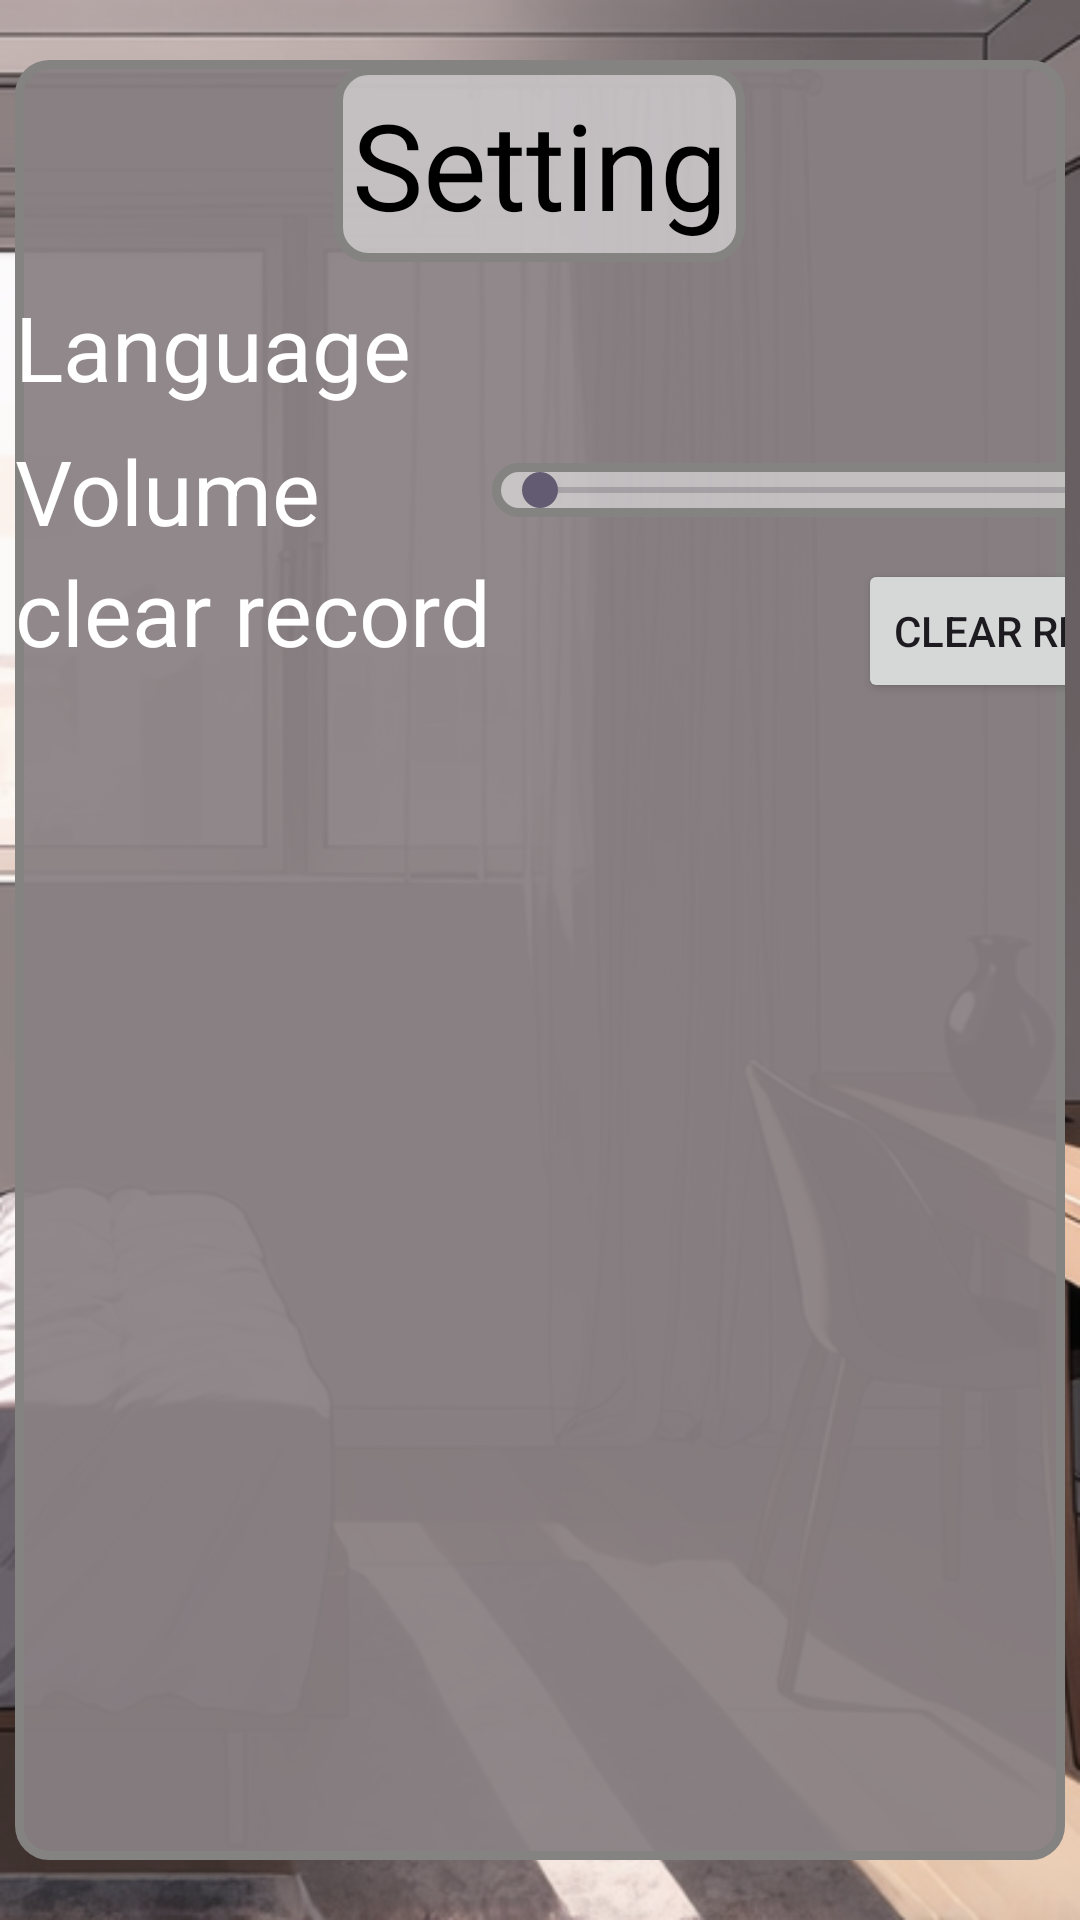

Produce the Android XML layout that renders to this screen, including the resource entries it uses.
<!-- AndroidManifest.xml: application theme Theme.Itp4501_gameingx -->
<!-- res/layout/activty_setting.xml -->
<?xml version="1.0" encoding="utf-8"?>
<androidx.constraintlayout.widget.ConstraintLayout
    xmlns:android="http://schemas.android.com/apk/res/android"
    xmlns:app="http://schemas.android.com/apk/res-auto"
    android:layout_width="match_parent"
    android:layout_height="match_parent">


    <ImageView
        android:id="@+id/imageView"
        android:layout_width="match_parent"

        android:layout_height="match_parent"
        android:contentDescription="@string/game_name"
        android:scaleType="centerCrop"
        android:scaleX="1"


        android:scaleY="1"

        android:src="@drawable/room1"
        app:layout_constraintBottom_toBottomOf="parent"
        app:layout_constraintEnd_toEndOf="parent"
        app:layout_constraintHorizontal_bias="0.0"
        app:layout_constraintStart_toStartOf="parent"
        app:layout_constraintTop_toTopOf="parent"
        app:layout_constraintVertical_bias="0.0">

    </ImageView>

    <LinearLayout
        android:layout_width="match_parent"
        android:layout_height="match_parent"
        android:layout_marginStart="5dp"
        android:layout_marginTop="20dp"
        android:layout_marginEnd="5dp"
        android:layout_marginBottom="20dp"
        android:orientation="vertical"
        android:gravity="center_horizontal"
        app:layout_constraintBottom_toBottomOf="parent"
        app:layout_constraintEnd_toEndOf="parent"
        app:layout_constraintStart_toStartOf="parent"
        app:layout_constraintTop_toTopOf="parent"
        android:background="@drawable/bg_setting"

        >
        <TextView
            android:layout_width="wrap_content"
            android:layout_height="wrap_content"
            android:text="@string/setting"
            android:textSize="40sp"
            android:textColor="@color/Black"
            android:layout_marginTop="2dp"
            android:padding="6dp"
            android:background="@drawable/bg_setting2"
            />
        <GridLayout
            android:layout_width="match_parent"
            android:layout_height="wrap_content"
            android:columnCount="2"
            android:rowCount="4"
            android:layout_marginTop="8dp"
            android:orientation="horizontal"
            >
        <TextView
            android:layout_width="wrap_content"
            android:layout_height="wrap_content"
            android:textColor="@color/White"
            android:layout_gravity="fill_horizontal"

            android:textSize="30sp"
            android:text="@string/language"/>

        <Spinner
            android:id="@+id/spiLang"
            android:layout_gravity="end"
            android:popupBackground="@color/Gray"
            android:layout_width="wrap_content"

            android:layout_height="48dp" />

        <TextView android:text="@string/volume"
            android:layout_width="wrap_content"
            android:layout_height="wrap_content"
            android:textColor="@color/White"
            android:layout_gravity="start"
            android:textSize="30sp"

            />

            <SeekBar
                android:layout_width="245dp"
                android:background="@drawable/bg_setting2"
                android:layout_height="wrap_content"
                android:id="@+id/skbVolumn"
                android:layout_gravity="center" />

            <TextView android:text="@string/clear_record"
                android:layout_width="wrap_content"
                android:layout_height="wrap_content"
                android:textColor="@color/White"
                android:layout_gravity="start"
                android:textSize="30sp"
                />
            <Button android:text="@string/clear_record"
                android:layout_gravity="end"
                android:id="@+id/btnClearRecord"
                />

        </GridLayout>

    </LinearLayout>


</androidx.constraintlayout.widget.ConstraintLayout>
<!-- resources referenced by this layout -->
<resources>
  <color name="Black">#000000</color>
  <color name="Gray">#808080</color>
  <color name="White">#FFFFFF</color>
  <!-- drawable bg_setting (drawable) -->
  <?xml version="1.0" encoding="utf-8"?>
  <shape xmlns:android="http://schemas.android.com/apk/res/android">
      <solid android:color="#ef898084"/>
      <stroke android:width="3dp" android:color="#848381" />
      <corners android:radius="10dp"/>
      <padding android:left="0dp" android:top="0dp" android:right="0dp" android:bottom="0dp" />
  </shape>
  <!-- drawable bg_setting2 (drawable) -->
  <?xml version="1.0" encoding="utf-8"?>
  <shape xmlns:android="http://schemas.android.com/apk/res/android">
      <solid android:color="#7fffffff"/>
      <stroke android:width="3dp" android:color="#848381" />
      <corners android:radius="10dp"/>
      <padding android:left="0dp" android:top="0dp" android:right="0dp" android:bottom="0dp" />
  </shape>
  <!-- drawable room1: png bitmap (drawable, 380506 bytes) -->
  <string name="clear_record">clear record</string>
  <string name="game_name">Math Homework Battle</string>
  <string name="language">Language</string>
  <string name="setting">Setting</string>
  <string name="volume">Volume</string>
  <style name="Theme.Itp4501_gameingx" parent="Base.Theme.Itp4501_gameingx" />
  <style name="Base.Theme.Itp4501_gameingx" parent="Theme.Material3.DayNight.NoActionBar">
          
          
      </style>
</resources>
